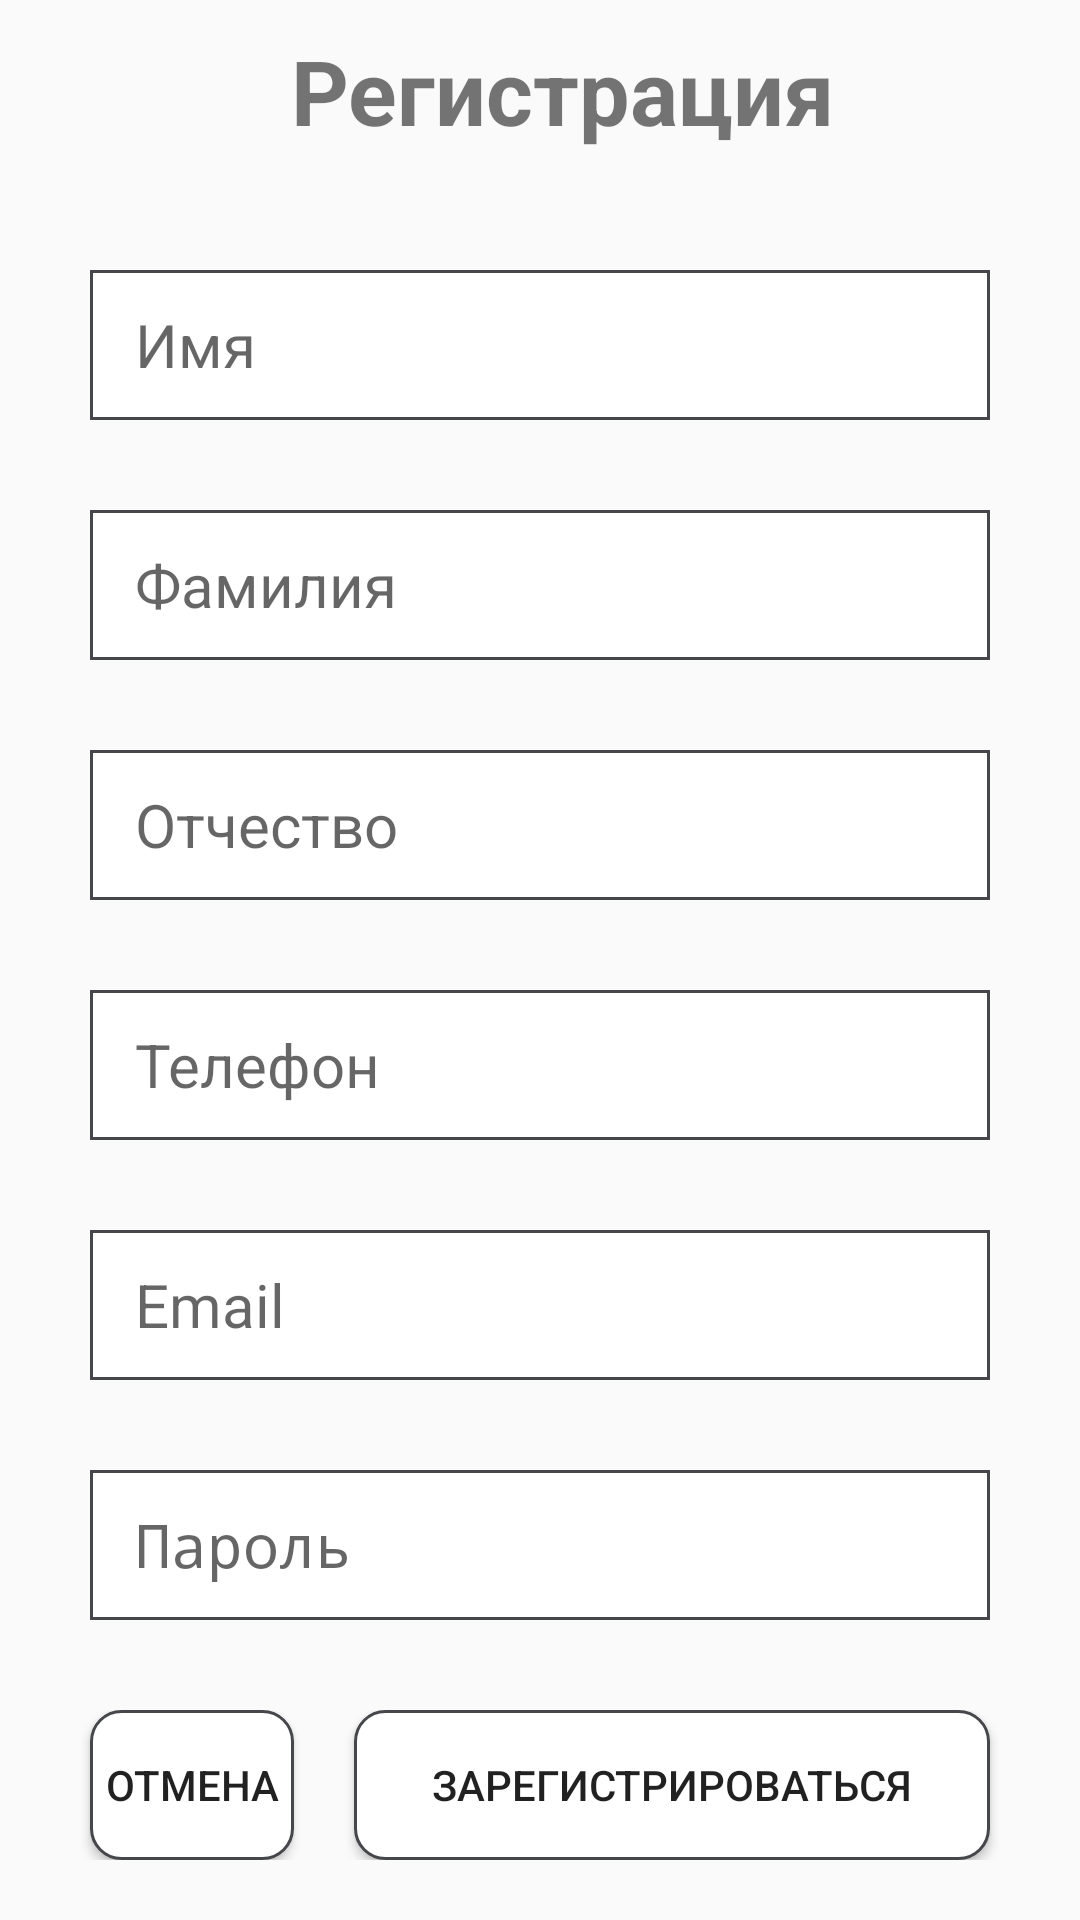

Android layout source for this screen:
<!-- AndroidManifest.xml: application theme AppTheme -->
<!-- res/layout/content_reg.xml -->
<?xml version="1.0" encoding="utf-8"?>
<androidx.core.widget.NestedScrollView xmlns:android="http://schemas.android.com/apk/res/android"
    xmlns:app="http://schemas.android.com/apk/res-auto"
    xmlns:tools="http://schemas.android.com/tools"
    android:layout_width="match_parent"
    android:layout_height="wrap_content"
    app:layout_behavior="@string/appbar_scrolling_view_behavior"
    tools:context=".RegActivity"
    tools:showIn="@layout/activity_reg">
    
    <LinearLayout
        android:layout_width="match_parent"
        android:layout_height="match_parent"
        android:orientation="vertical"
        >

        <TextView

            android:layout_width="match_parent"
            android:layout_height="50dp"
            android:layout_marginLeft="30dp"
            android:layout_marginRight="30dp"
            android:paddingLeft="15dp"
            android:text="Регистрация"
            android:textAlignment="center"
            android:textSize="30sp"
            android:textStyle="bold"
            android:layout_marginTop="10dp"

            />

        <EditText
            android:maxLines="1"
            android:inputType="textCapWords"
            android:id="@+id/name"
            android:layout_width="match_parent"
            android:layout_height="50dp"
            android:layout_marginLeft="30dp"
            android:layout_marginRight="30dp"
            android:background="@drawable/straightcorner"
            android:hint="Имя"
            android:textSize="20sp"
            android:gravity="center_vertical"
            android:paddingLeft="15dp"
            android:layout_marginTop="30dp"
            />
        <EditText
            android:maxLines="1"
            android:inputType="textCapWords"
            android:id="@+id/surname"
            android:layout_width="match_parent"
            android:layout_height="50dp"
            android:layout_marginLeft="30dp"
            android:layout_marginRight="30dp"
            android:background="@drawable/straightcorner"
            android:hint="Фамилия"
            android:textSize="20sp"
            android:gravity="center_vertical"
            android:paddingLeft="15dp"
            android:layout_marginTop="30dp"
            />
        <EditText
            android:maxLines="1"
            android:inputType="textCapWords"
            android:id="@+id/middleName"
            android:layout_width="match_parent"
            android:layout_height="50dp"
            android:layout_marginLeft="30dp"
            android:layout_marginRight="30dp"
            android:background="@drawable/straightcorner"
            android:hint="Отчество"
            android:textSize="20sp"
            android:gravity="center_vertical"
            android:paddingLeft="15dp"
            android:layout_marginTop="30dp"
            />

        <EditText
            android:maxLines="1"
            android:id="@+id/phone"
            android:layout_width="match_parent"
            android:layout_height="50dp"
            android:layout_marginLeft="30dp"
            android:layout_marginRight="30dp"
            android:background="@drawable/straightcorner"
            android:hint="Телефон"
            android:inputType="phone|textCapWords"
            android:textSize="20sp"
            android:gravity="center_vertical"
            android:paddingLeft="15dp"
            android:layout_marginTop="30dp"
            />
        <EditText
            android:maxLines="1"
            android:id="@+id/email"
            android:layout_width="match_parent"
            android:layout_height="50dp"
            android:layout_marginLeft="30dp"
            android:layout_marginRight="30dp"
            android:background="@drawable/straightcorner"
            android:hint="Email"
            android:inputType="textEmailAddress"
            android:textSize="20sp"
            android:gravity="center_vertical"
            android:paddingLeft="15dp"
            android:layout_marginTop="30dp"
            />
        <EditText
            android:maxLines="1"
            android:id="@+id/password"
            android:layout_width="match_parent"
            android:layout_height="50dp"
            android:layout_marginLeft="30dp"
            android:layout_marginRight="30dp"
            android:background="@drawable/straightcorner"
            android:hint="Пароль"
            android:inputType="textPassword"
            android:textSize="20sp"
            android:gravity="center_vertical"
            android:paddingLeft="15dp"
            android:layout_marginTop="30dp"
            />

        <LinearLayout
            android:layout_marginTop="30dp"
            android:layout_width="match_parent"
            android:layout_height="wrap_content"
            android:orientation="horizontal"
            android:layout_marginBottom="30dp"
            >

            <Button
                android:id="@+id/leftButton"
                android:layout_width="match_parent"
                android:layout_height="50dp"
                android:layout_marginLeft="30dp"
                android:layout_marginRight="10dp"
                android:layout_weight="7"
                android:background="@drawable/round_corner"
                android:text="Отмена"
                android:textAlignment="center"
                style="@style/TextAppearance.AppCompat.Button" />

            <Button
                android:id="@+id/rightButton"
                android:layout_width="match_parent"
                android:layout_height="50dp"
                android:layout_marginLeft="10dp"
                android:layout_marginRight="30dp"
                android:layout_weight="3"
                android:background="@drawable/round_corner"
                android:text="@string/register"
                android:textAlignment="center"
                style="@style/TextAppearance.AppCompat.Button" />
        </LinearLayout>

    </LinearLayout>

</androidx.core.widget.NestedScrollView>
<!-- res/layout/activity_reg.xml (included above) -->
<?xml version="1.0" encoding="utf-8"?>
<androidx.coordinatorlayout.widget.CoordinatorLayout xmlns:android="http://schemas.android.com/apk/res/android"
    xmlns:app="http://schemas.android.com/apk/res-auto"
    xmlns:tools="http://schemas.android.com/tools"
    android:layout_width="match_parent"
    android:layout_height="match_parent"
    android:fitsSystemWindows="true"
    tools:context=".RegActivity">

    <include layout="@layout/content_reg" />



</androidx.coordinatorlayout.widget.CoordinatorLayout>
<!-- resources referenced by this layout -->
<resources>
  <!-- drawable round_corner (drawable) -->
  <?xml version="1.0" encoding="utf-8"?>
          <selector xmlns:android="http://schemas.android.com/apk/res/android">
      <item android:state_pressed="true" >
          <shape android:shape="rectangle" >
              <corners android:radius="10dip" />
              <stroke android:width="1dip" android:color="#45474a" />
              <solid android:color="#ffffff"/>
          </shape>
      </item>
      <item android:state_focused="true">
          <shape android:shape="rectangle" >
              <corners android:radius="10dip" />
              <stroke android:width="1dip" android:color="#45474a" />
              <solid android:color="#ffffff"/>
          </shape>
      </item>
      <item>
          <shape android:shape="rectangle" >
              <corners android:radius="10dip" />
              <stroke android:width="1dip" android:color="#45474a" />
              <solid android:color="#ffffff"/>
          </shape>
      </item>
  
      </selector>
  <!-- drawable straightcorner (drawable) -->
  <?xml version="1.0" encoding="utf-8"?>
  <selector xmlns:android="http://schemas.android.com/apk/res/android">
      <item android:state_pressed="true" >
          <shape android:shape="rectangle" >
              <corners android:radius="0dip" />
              <stroke android:width="1dip" android:color="#45474a" />
              <solid android:color="#ffffff"/>
          </shape>
      </item>
      <item android:state_focused="true">
          <shape android:shape="rectangle" >
              <corners android:radius="0dip" />
              <stroke android:width="1dip" android:color="#45474a" />
              <solid android:color="#ffffff"/>
          </shape>
      </item>
      <item>
          <shape android:shape="rectangle" >
              <corners android:radius="0dip" />
              <stroke android:width="1dip" android:color="#45474a" />
              <solid android:color="#ffffff"/>
          </shape>
      </item>
  
  </selector>
  <string name="register">Зарегистрироваться</string>
  <style name="AppTheme" parent="Theme.AppCompat.Light.NoActionBar">
          
          <item name="colorPrimary">@color/colorPrimary</item>
          <item name="colorPrimaryDark">@color/colorPrimaryDark</item>
          <item name="colorAccent">@color/colorAccent</item>
      </style>
  <color name="colorPrimary">#2EAE2B</color>
  <color name="colorPrimaryDark">#118A0F</color>
  <color name="colorAccent">#118A0F</color>
</resources>
